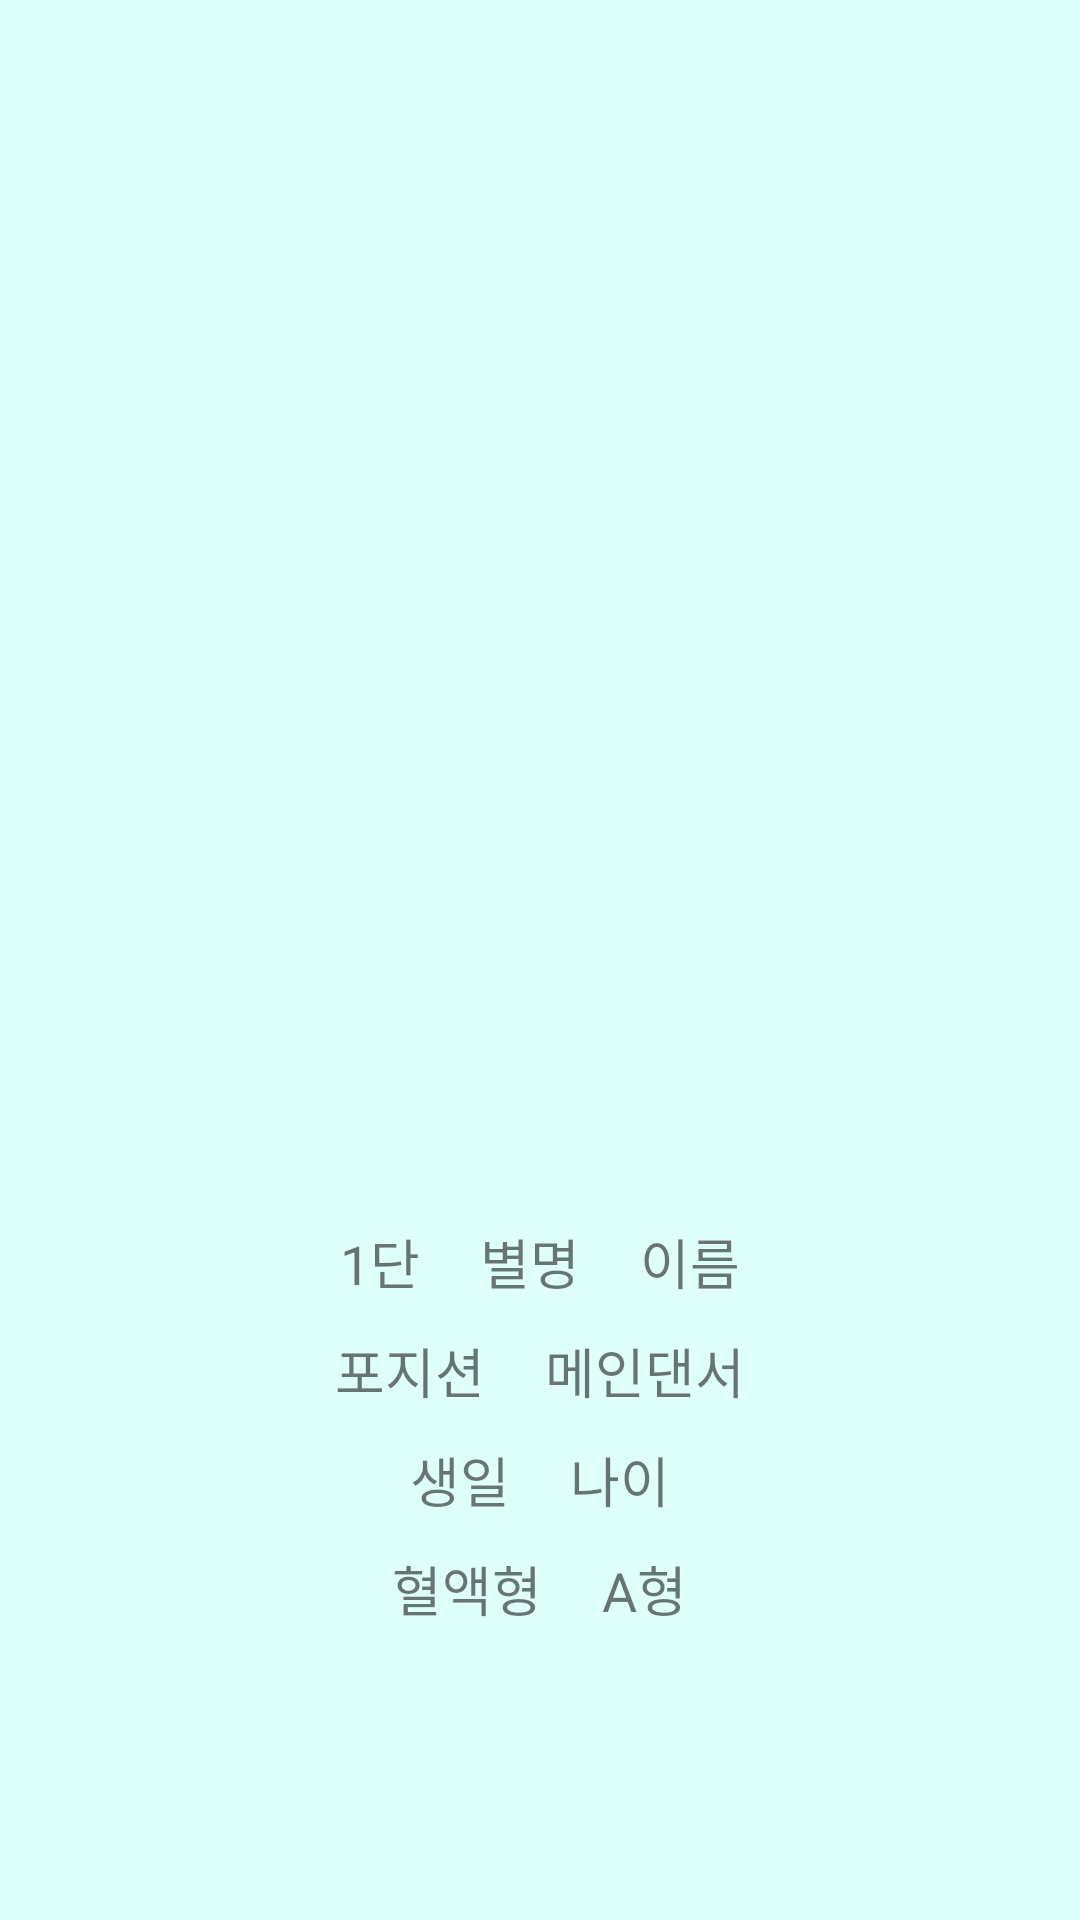

The Android layout XML behind this screen, and the referenced resources:
<!-- AndroidManifest.xml: application theme AppTheme -->
<!-- res/layout/activity_member_detail.xml -->
<?xml version="1.0" encoding="utf-8"?>
<LinearLayout xmlns:android="http://schemas.android.com/apk/res/android"
    xmlns:app="http://schemas.android.com/apk/res-auto"
    xmlns:tools="http://schemas.android.com/tools"
    android:layout_width="match_parent"
    android:layout_height="match_parent"
    android:background="@color/mint"
    android:gravity="center"
    tools:context="com.example.the.gugudan.MemberDetailActivity">

    <LinearLayout
        android:orientation="vertical"
        android:gravity="center"
        android:layout_width="match_parent"
        android:layout_height="wrap_content">
        <ImageView
            android:id="@+id/profileImg"
            android:layout_width="250dp"
            android:layout_height="300dp"
            android:src="@mipmap/ic_launcher"/>
        <LinearLayout
            android:layout_marginTop="10dp"
            android:gravity="center"
            android:orientation="horizontal"
            android:layout_width="match_parent"
            android:layout_height="wrap_content">
            <TextView
                android:id="@+id/countTxt"
                android:layout_width="wrap_content"
                android:layout_height="wrap_content"
                android:text="1단"
                android:textSize="18sp"/>
            <TextView
                android:id="@+id/nickNameTxt"
                android:layout_marginLeft="20dp"
                android:layout_width="wrap_content"
                android:layout_height="wrap_content"
                android:text="별명"
                android:textSize="18sp"/>
            <TextView
                android:id="@+id/nameTxt"
                android:layout_marginLeft="20dp"
                android:layout_width="wrap_content"
                android:layout_height="wrap_content"
                android:text="이름"
                android:textSize="18sp"/>
        </LinearLayout>
        <LinearLayout
            android:layout_marginTop="10dp"
            android:gravity="center"
            android:orientation="horizontal"
            android:layout_width="match_parent"
            android:layout_height="wrap_content">
            <TextView
                android:layout_width="wrap_content"
                android:layout_height="wrap_content"
                android:text="포지션"
                android:textSize="18sp"/>
            <TextView
                android:id="@+id/positionTxt"
                android:layout_marginLeft="20dp"
                android:layout_width="wrap_content"
                android:layout_height="wrap_content"
                android:text="메인댄서"
                android:textSize="18sp"/>
        </LinearLayout>
        <LinearLayout
            android:layout_marginTop="10dp"
            android:gravity="center"
            android:orientation="horizontal"
            android:layout_width="match_parent"
            android:layout_height="wrap_content">
            <TextView
                android:id="@+id/birthdayTxt"
                android:layout_width="wrap_content"
                android:layout_height="wrap_content"
                android:text="생일"
                android:textSize="18sp"/>
            <TextView
                android:id="@+id/ageTxt"
                android:layout_marginLeft="20dp"
                android:layout_width="wrap_content"
                android:layout_height="wrap_content"
                android:text="나이"
                android:textSize="18sp"/>
        </LinearLayout>
        <LinearLayout
            android:layout_marginTop="10dp"
            android:gravity="center"
            android:orientation="horizontal"
            android:layout_width="match_parent"
            android:layout_height="wrap_content">
            <TextView
                android:layout_width="wrap_content"
                android:layout_height="wrap_content"
                android:text="혈액형"
                android:textSize="18sp"/>
            <TextView
                android:id="@+id/bloodTypeTxt"
                android:layout_marginLeft="20dp"
                android:layout_width="wrap_content"
                android:layout_height="wrap_content"
                android:text="A형"
                android:textSize="18sp"/>
        </LinearLayout>

    </LinearLayout>

</LinearLayout>
<!-- resources referenced by this layout -->
<resources>
  <color name="mint">#DFFFFA</color>
  <style name="AppTheme" parent="Theme.AppCompat.Light.NoActionBar">
          
          <item name="colorPrimary">@color/colorPrimary</item>
          <item name="colorPrimaryDark">@color/colorPrimaryDark</item>
          <item name="colorAccent">@color/colorAccent</item>
      </style>
  <color name="colorPrimary">#3F51B5</color>
  <color name="colorPrimaryDark">#EAA0B1</color>
  <color name="colorAccent">#EAA0B1</color>
</resources>
